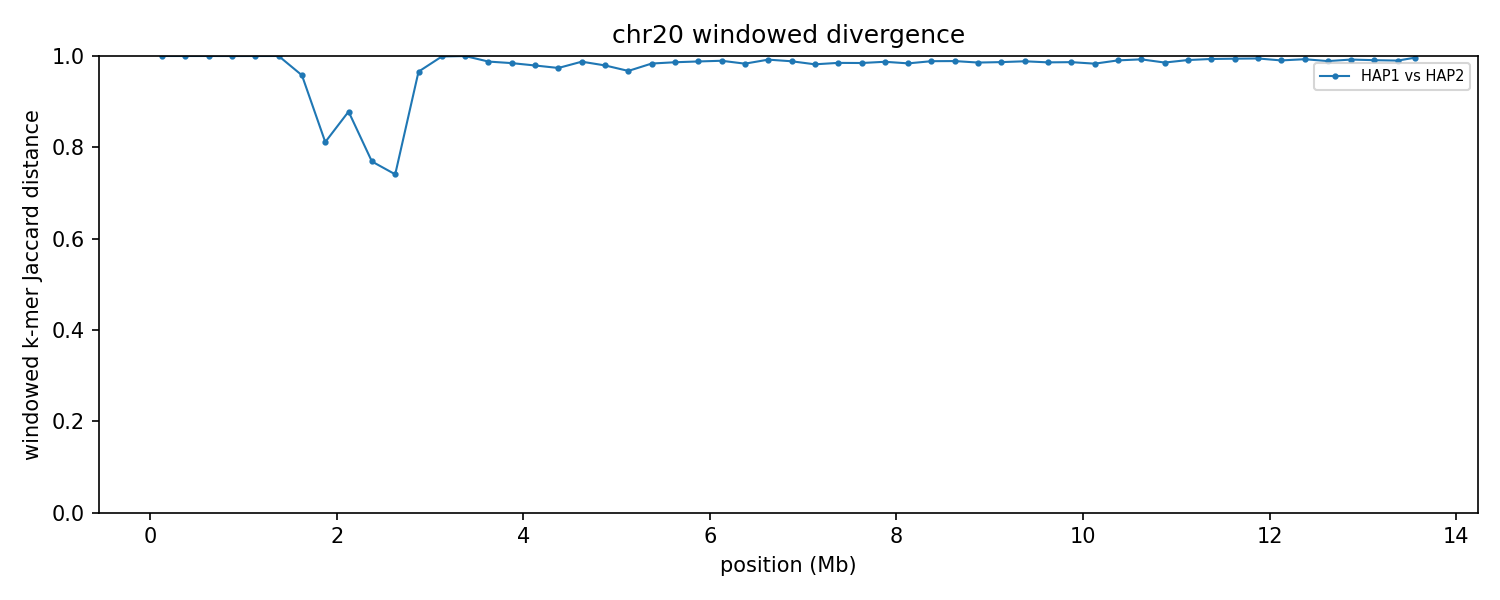

Values plotted in this chart, from the file beside it:
group	win_start	win_end	unit_a	unit_b	hap_a	hap_b	chrom_a	chrom_b	kmers_a	kmers_b	shared	union	jaccard_distance
chr20	1	250000	HAP1_chr20	HAP2_chr20	HAP1	HAP2	20	20	7928	15471	0	23399	1
chr20	250001	500000	HAP1_chr20	HAP2_chr20	HAP1	HAP2	20	20	5445	11360	0	16805	1
chr20	500001	750000	HAP1_chr20	HAP2_chr20	HAP1	HAP2	20	20	6130	11584	0	17714	1
chr20	750001	1000000	HAP1_chr20	HAP2_chr20	HAP1	HAP2	20	20	8089	14266	2	22353	0.9999
chr20	1000001	1250000	HAP1_chr20	HAP2_chr20	HAP1	HAP2	20	20	9457	11445	0	20902	1
chr20	1250001	1500000	HAP1_chr20	HAP2_chr20	HAP1	HAP2	20	20	10863	13612	0	24475	1
chr20	1500001	1750000	HAP1_chr20	HAP2_chr20	HAP1	HAP2	20	20	8786	14638	949	22475	0.9578
chr20	1750001	2000000	HAP1_chr20	HAP2_chr20	HAP1	HAP2	20	20	8305	4628	2051	10882	0.8115
chr20	2000001	2250000	HAP1_chr20	HAP2_chr20	HAP1	HAP2	20	20	7183	13108	2202	18089	0.8783
chr20	2250001	2500000	HAP1_chr20	HAP2_chr20	HAP1	HAP2	20	20	7285	8909	3039	13155	0.769
chr20	2500001	2750000	HAP1_chr20	HAP2_chr20	HAP1	HAP2	20	20	7663	7830	3189	12304	0.7408
chr20	2750001	3000000	HAP1_chr20	HAP2_chr20	HAP1	HAP2	20	20	72496	7135	2643	76988	0.9657
chr20	3000001	3250000	HAP1_chr20	HAP2_chr20	HAP1	HAP2	20	20	238714	6535	255	244994	0.999
chr20	3250001	3500000	HAP1_chr20	HAP2_chr20	HAP1	HAP2	20	20	235901	5691	25	241567	0.9999
chr20	3500001	3750000	HAP1_chr20	HAP2_chr20	HAP1	HAP2	20	20	232493	116199	4203	344489	0.9878
chr20	3750001	4000000	HAP1_chr20	HAP2_chr20	HAP1	HAP2	20	20	235891	236929	7265	465555	0.9844
chr20	4000001	4250000	HAP1_chr20	HAP2_chr20	HAP1	HAP2	20	20	240052	235933	9692	466293	0.9792
chr20	4250001	4500000	HAP1_chr20	HAP2_chr20	HAP1	HAP2	20	20	155155	218109	9534	363730	0.9738
chr20	4500001	4750000	HAP1_chr20	HAP2_chr20	HAP1	HAP2	20	20	159478	236112	4858	390732	0.9876
chr20	4750001	5000000	HAP1_chr20	HAP2_chr20	HAP1	HAP2	20	20	234264	240257	9602	464919	0.9793
chr20	5000001	5250000	HAP1_chr20	HAP2_chr20	HAP1	HAP2	20	20	219762	128440	11020	337182	0.9673
chr20	5250001	5500000	HAP1_chr20	HAP2_chr20	HAP1	HAP2	20	20	196320	111075	4994	302401	0.9835
chr20	5500001	5750000	HAP1_chr20	HAP2_chr20	HAP1	HAP2	20	20	235558	237250	6383	466425	0.9863
chr20	5750001	6000000	HAP1_chr20	HAP2_chr20	HAP1	HAP2	20	20	234281	232235	5507	461009	0.9881
chr20	6000001	6250000	HAP1_chr20	HAP2_chr20	HAP1	HAP2	20	20	202846	196434	4127	395153	0.9896
chr20	6250001	6500000	HAP1_chr20	HAP2_chr20	HAP1	HAP2	20	20	233691	234433	7726	460398	0.9832
chr20	6500001	6750000	HAP1_chr20	HAP2_chr20	HAP1	HAP2	20	20	125900	238958	2883	361975	0.992
chr20	6750001	7000000	HAP1_chr20	HAP2_chr20	HAP1	HAP2	20	20	237789	201760	5020	434529	0.9884
chr20	7000001	7250000	HAP1_chr20	HAP2_chr20	HAP1	HAP2	20	20	243536	235659	8570	470625	0.9818
chr20	7250001	7500000	HAP1_chr20	HAP2_chr20	HAP1	HAP2	20	20	232855	238311	6997	464169	0.9849
chr20	7500001	7750000	HAP1_chr20	HAP2_chr20	HAP1	HAP2	20	20	240107	241569	7289	474387	0.9846
chr20	7750001	8000000	HAP1_chr20	HAP2_chr20	HAP1	HAP2	20	20	243184	234829	5975	472038	0.9873
chr20	8000001	8250000	HAP1_chr20	HAP2_chr20	HAP1	HAP2	20	20	237915	235194	7518	465591	0.9839
chr20	8250001	8500000	HAP1_chr20	HAP2_chr20	HAP1	HAP2	20	20	231669	245921	5361	472229	0.9886
chr20	8500001	8750000	HAP1_chr20	HAP2_chr20	HAP1	HAP2	20	20	242474	241001	5313	478162	0.9889
chr20	8750001	9000000	HAP1_chr20	HAP2_chr20	HAP1	HAP2	20	20	244236	233414	6760	470890	0.9856
chr20	9000001	9250000	HAP1_chr20	HAP2_chr20	HAP1	HAP2	20	20	236462	241900	6309	472053	0.9866
chr20	9250001	9500000	HAP1_chr20	HAP2_chr20	HAP1	HAP2	20	20	240251	241480	5508	476223	0.9884
chr20	9500001	9750000	HAP1_chr20	HAP2_chr20	HAP1	HAP2	20	20	240180	238587	6584	472183	0.9861
chr20	9750001	10000000	HAP1_chr20	HAP2_chr20	HAP1	HAP2	20	20	242682	242636	6450	478868	0.9865
chr20	10000001	10250000	HAP1_chr20	HAP2_chr20	HAP1	HAP2	20	20	238103	232255	7769	462589	0.9832
chr20	10250001	10500000	HAP1_chr20	HAP2_chr20	HAP1	HAP2	20	20	239996	242905	4591	478310	0.9904
chr20	10500001	10750000	HAP1_chr20	HAP2_chr20	HAP1	HAP2	20	20	246000	243300	3553	485747	0.9927
chr20	10750001	11000000	HAP1_chr20	HAP2_chr20	HAP1	HAP2	20	20	244974	239221	6856	477339	0.9856
chr20	11000001	11250000	HAP1_chr20	HAP2_chr20	HAP1	HAP2	20	20	240262	244561	4256	480567	0.9911
chr20	11250001	11500000	HAP1_chr20	HAP2_chr20	HAP1	HAP2	20	20	243951	246683	3171	487463	0.9935
chr20	11500001	11750000	HAP1_chr20	HAP2_chr20	HAP1	HAP2	20	20	243555	239353	2809	480099	0.9941
chr20	11750001	12000000	HAP1_chr20	HAP2_chr20	HAP1	HAP2	20	20	239321	242829	2593	479557	0.9946
chr20	12000001	12250000	HAP1_chr20	HAP2_chr20	HAP1	HAP2	20	20	244443	235731	4600	475574	0.9903
chr20	12250001	12500000	HAP1_chr20	HAP2_chr20	HAP1	HAP2	20	20	244844	245680	3423	487101	0.993
chr20	12500001	12750000	HAP1_chr20	HAP2_chr20	HAP1	HAP2	20	20	241903	239295	5287	475911	0.9889
chr20	12750001	13000000	HAP1_chr20	HAP2_chr20	HAP1	HAP2	20	20	235783	243072	3699	475156	0.9922
chr20	13000001	13250000	HAP1_chr20	HAP2_chr20	HAP1	HAP2	20	20	233985	245403	4361	475027	0.9908
chr20	13250001	13500000	HAP1_chr20	HAP2_chr20	HAP1	HAP2	20	20	240897	243162	4817	479242	0.9899
chr20	13500001	13616400	HAP1_chr20	HAP2_chr20	HAP1	HAP2	20	20	89441	114221	754	202908	0.9963
